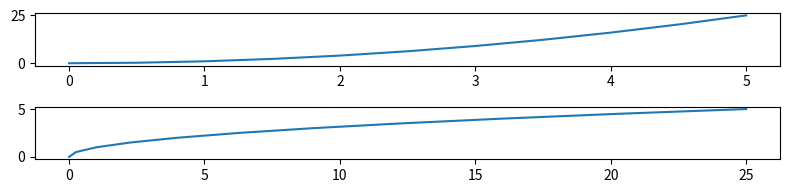

Here is the Python script that generated this plot:
import matplotlib.pyplot as plt
import numpy as np


x = np.linspace(0, 5, 11)
y = x ** 2

"""
Figure Size and DPI

figsize = () tuple of width and height
"""

fig, axes = plt.subplots(nrows=2, ncols=1, figsize=(8, 2))
axes[0].plot(x, y)

axes[1].plot(y, x)

"""
save figure to file
fig.savefig('.png/ .jpg/ .pdf')
"""

# fig.savefig('my_fig.png')

"""
Legend: 
ax.plot(x,x**2, label = " label_name")

ax.legend()

ax.legend(loc=0) puts legend to best location
"""

plt.tight_layout()
plt.show()
